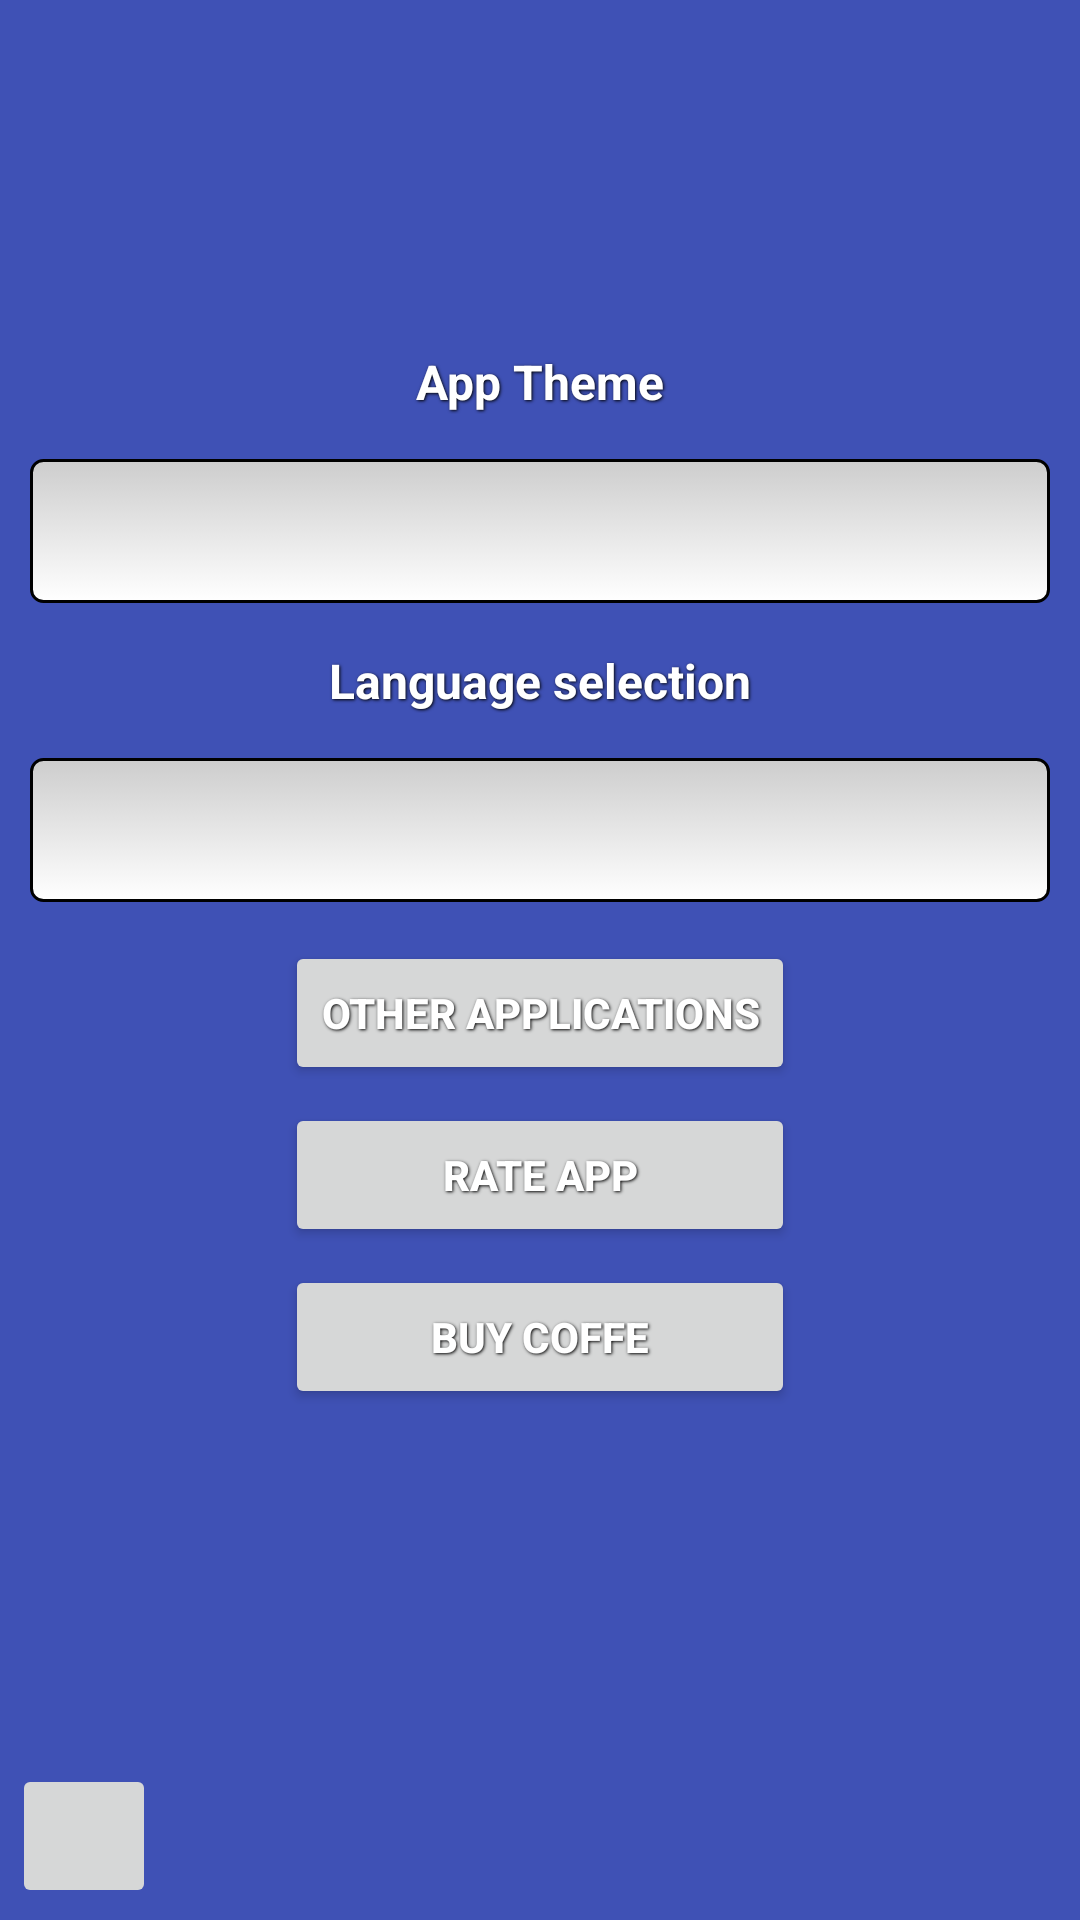

The Android layout XML behind this screen, and the referenced resources:
<!-- AndroidManifest.xml: application theme Theme.NiewolnikMaryi -->
<!-- res/layout/activity_settings.xml -->
<?xml version="1.0" encoding="utf-8"?>
<androidx.constraintlayout.widget.ConstraintLayout xmlns:android="http://schemas.android.com/apk/res/android"
    xmlns:app="http://schemas.android.com/apk/res-auto"
    xmlns:tools="http://schemas.android.com/tools"
    android:layout_width="match_parent"
    android:layout_height="match_parent"
    android:background="@color/def_2"
    android:id="@+id/main"
    tools:context=".Activity_Settings">

    <LinearLayout
        android:id="@+id/linearLayout3"
        android:layout_width="match_parent"
        android:layout_height="0dp"
        android:gravity="center_vertical"
        android:orientation="vertical"
        app:layout_constraintBottom_toBottomOf="@+id/ad_view_container"
        app:layout_constraintEnd_toEndOf="parent"
        app:layout_constraintStart_toStartOf="parent"
        app:layout_constraintTop_toTopOf="parent">

        <TextView
            android:id="@+id/textView1"
            style="@style/textView_style"
            android:layout_width="match_parent"
            android:layout_height="wrap_content"
            android:layout_marginTop="10dp"
            android:layout_marginBottom="10dp"
            android:text="@string/settings_textView1" />

        <Spinner
            android:id="@+id/spinner1"
            style="@style/spinner_style"
            android:layout_width="match_parent"
            android:layout_height="48dp"
            android:drawSelectorOnTop="true" />

        <TextView
            android:id="@+id/textView3"
            style="@style/textView_style"
            android:layout_width="match_parent"
            android:layout_height="wrap_content"
            android:layout_marginTop="10dp"
            android:layout_marginBottom="10dp"
            android:text="@string/settings_textView3" />

        <Spinner
            android:id="@+id/spinner2"
            style="@style/spinner_style"
            android:layout_width="match_parent"
            android:layout_height="48dp"
            android:drawSelectorOnTop="true" />

        <LinearLayout
            android:layout_width="wrap_content"
            android:layout_height="wrap_content"
            android:layout_gravity="center_horizontal"
            android:orientation="vertical">

            <Button
                android:id="@+id/button2"
                style="@style/button_style"
                android:layout_width="match_parent"
                android:layout_height="wrap_content"
                android:text="@string/settings_button2"
                android:textSize="@dimen/medium"
                tools:ignore="contentDescription" />

            <Button
                android:id="@+id/button3"
                style="@style/button_style"
                android:layout_width="match_parent"
                android:layout_height="wrap_content"
                android:text="@string/settings_button3"
                android:textSize="@dimen/medium"
                tools:ignore="contentDescription" />

            <Button
                android:id="@+id/button4"
                style="@style/button_style"
                android:layout_width="match_parent"
                android:layout_height="wrap_content"
                android:text="@string/kofi_text3"
                android:textSize="@dimen/medium"
                tools:ignore="contentDescription" />

        </LinearLayout>

    </LinearLayout>

    <FrameLayout
        android:id="@+id/ad_view_container"
        android:layout_width="match_parent"
        android:layout_height="wrap_content"
        app:layout_constraintBottom_toTopOf="@+id/bottom_toolbar"
        app:layout_constraintEnd_toEndOf="parent"
        app:layout_constraintStart_toStartOf="parent" />

    <LinearLayout
        android:id="@+id/bottom_toolbar"
        android:layout_width="match_parent"
        android:layout_height="wrap_content"
        android:orientation="horizontal"
        android:padding="4dp"
        app:layout_constraintBottom_toBottomOf="parent"
        app:layout_constraintEnd_toEndOf="parent"
        app:layout_constraintStart_toStartOf="parent">

        <ImageButton
            android:id="@+id/button_back"
            android:layout_width="48dp"
            android:layout_height="48dp"
            android:src="@drawable/arrow_back_white_24"
            tools:ignore="contentDescription,SpeakableTextPresentCheck" />

        <TextView
            android:id="@+id/toolbar_title"
            style="@style/textView_style"
            android:layout_width="match_parent"
            android:layout_height="wrap_content"
            android:layout_gravity="center_vertical"
            android:gravity="center"
            android:paddingEnd="48dp"
            android:textColor="@color/white"
            android:textSize="@dimen/medium"
            tools:ignore="RtlSymmetry" />

    </LinearLayout>
</androidx.constraintlayout.widget.ConstraintLayout>
<!-- resources referenced by this layout -->
<resources>
  <color name="def_2">#3F51B5</color>
  <color name="white">#FFFFFFFF</color>
  <string name="kofi_text3">Buy coffe</string>
  <string name="settings_button2">Other applications</string>
  <string name="settings_button3">Rate app</string>
  <string name="settings_textView1">App Theme</string>
  <string name="settings_textView3">Language selection</string>
  <style name="button_style">
          <item name="android:layout_width">fill_parent</item>
          <item name="android:layout_height">wrap_content</item>
          <item name="android:textColor">@color/white</item>
          <item name="android:gravity">center</item>
          <item name="android:layout_margin">3dp</item>
          <item name="android:textSize">18sp</item>
          <item name="android:textStyle">bold</item>
          <item name="android:shadowColor">@color/black</item>
          <item name="android:shadowDx">1</item>
          <item name="android:shadowDy">1</item>
          <item name="backgroundTint">@null</item>
          <item name="android:shadowRadius">2</item>
      </style>
  <style name="spinner_style">
          <item name="android:layout_width">match_parent</item>
          <item name="android:layout_height">wrap_content</item>
          <item name="android:background">@drawable/gradient_spinner</item>
          <item name="android:layout_margin">10dp</item>
          <item name="android:paddingLeft">8dp</item>
          <item name="android:paddingRight">20dp</item>
          <item name="android:paddingTop">5dp</item>
          <item name="android:paddingBottom">5dp</item>
          <item name="android:popupBackground">@color/dark_white</item>
          <item name="android:textColor">@color/black</item>
      </style>
  <style name="textView_style">
          <item name="android:layout_width">wrap_content</item>
          <item name="android:layout_height">wrap_content</item>
          <item name="android:textColor">@color/white</item>
          <item name="android:gravity">center</item>
          <item name="android:layout_margin">5dp</item>
          <item name="android:textSize">16sp</item>
          <item name="android:textStyle">bold</item>
          <item name="android:shadowColor">@color/black</item>
          <item name="android:shadowDx">1</item>
          <item name="android:shadowDy">1</item>
          <item name="android:shadowRadius">2</item>
      </style>
  <style name="Theme.NiewolnikMaryi" parent="Base.Theme.NiewolnikMaryi" />
  <color name="black">#FF000000</color>
  <!-- drawable gradient_spinner (drawable) -->
  <?xml version="1.0" encoding="utf-8"?>
  <selector xmlns:android="http://schemas.android.com/apk/res/android">
  
      <item>
          <layer-list>
              <item>
                  <shape>
                      <gradient android:angle="90" android:endColor="@color/dark_white" android:startColor="@color/white" android:type="linear" />
  
                      <stroke android:width="1dp" android:color="@color/black" />
  
                      <corners android:radius="4dp" />
  
                      <padding android:bottom="3dp" android:left="3dp" android:right="3dp" android:top="3dp" />
                  </shape>
              </item>
          </layer-list>
      </item>
  
  </selector>
  <color name="dark_white">#CDCDCD</color>
  <style name="Base.Theme.NiewolnikMaryi" parent="Theme.Material3.DayNight.NoActionBar">
          
          
          <item name="colorPrimary">@color/black</item>
      </style>
</resources>
